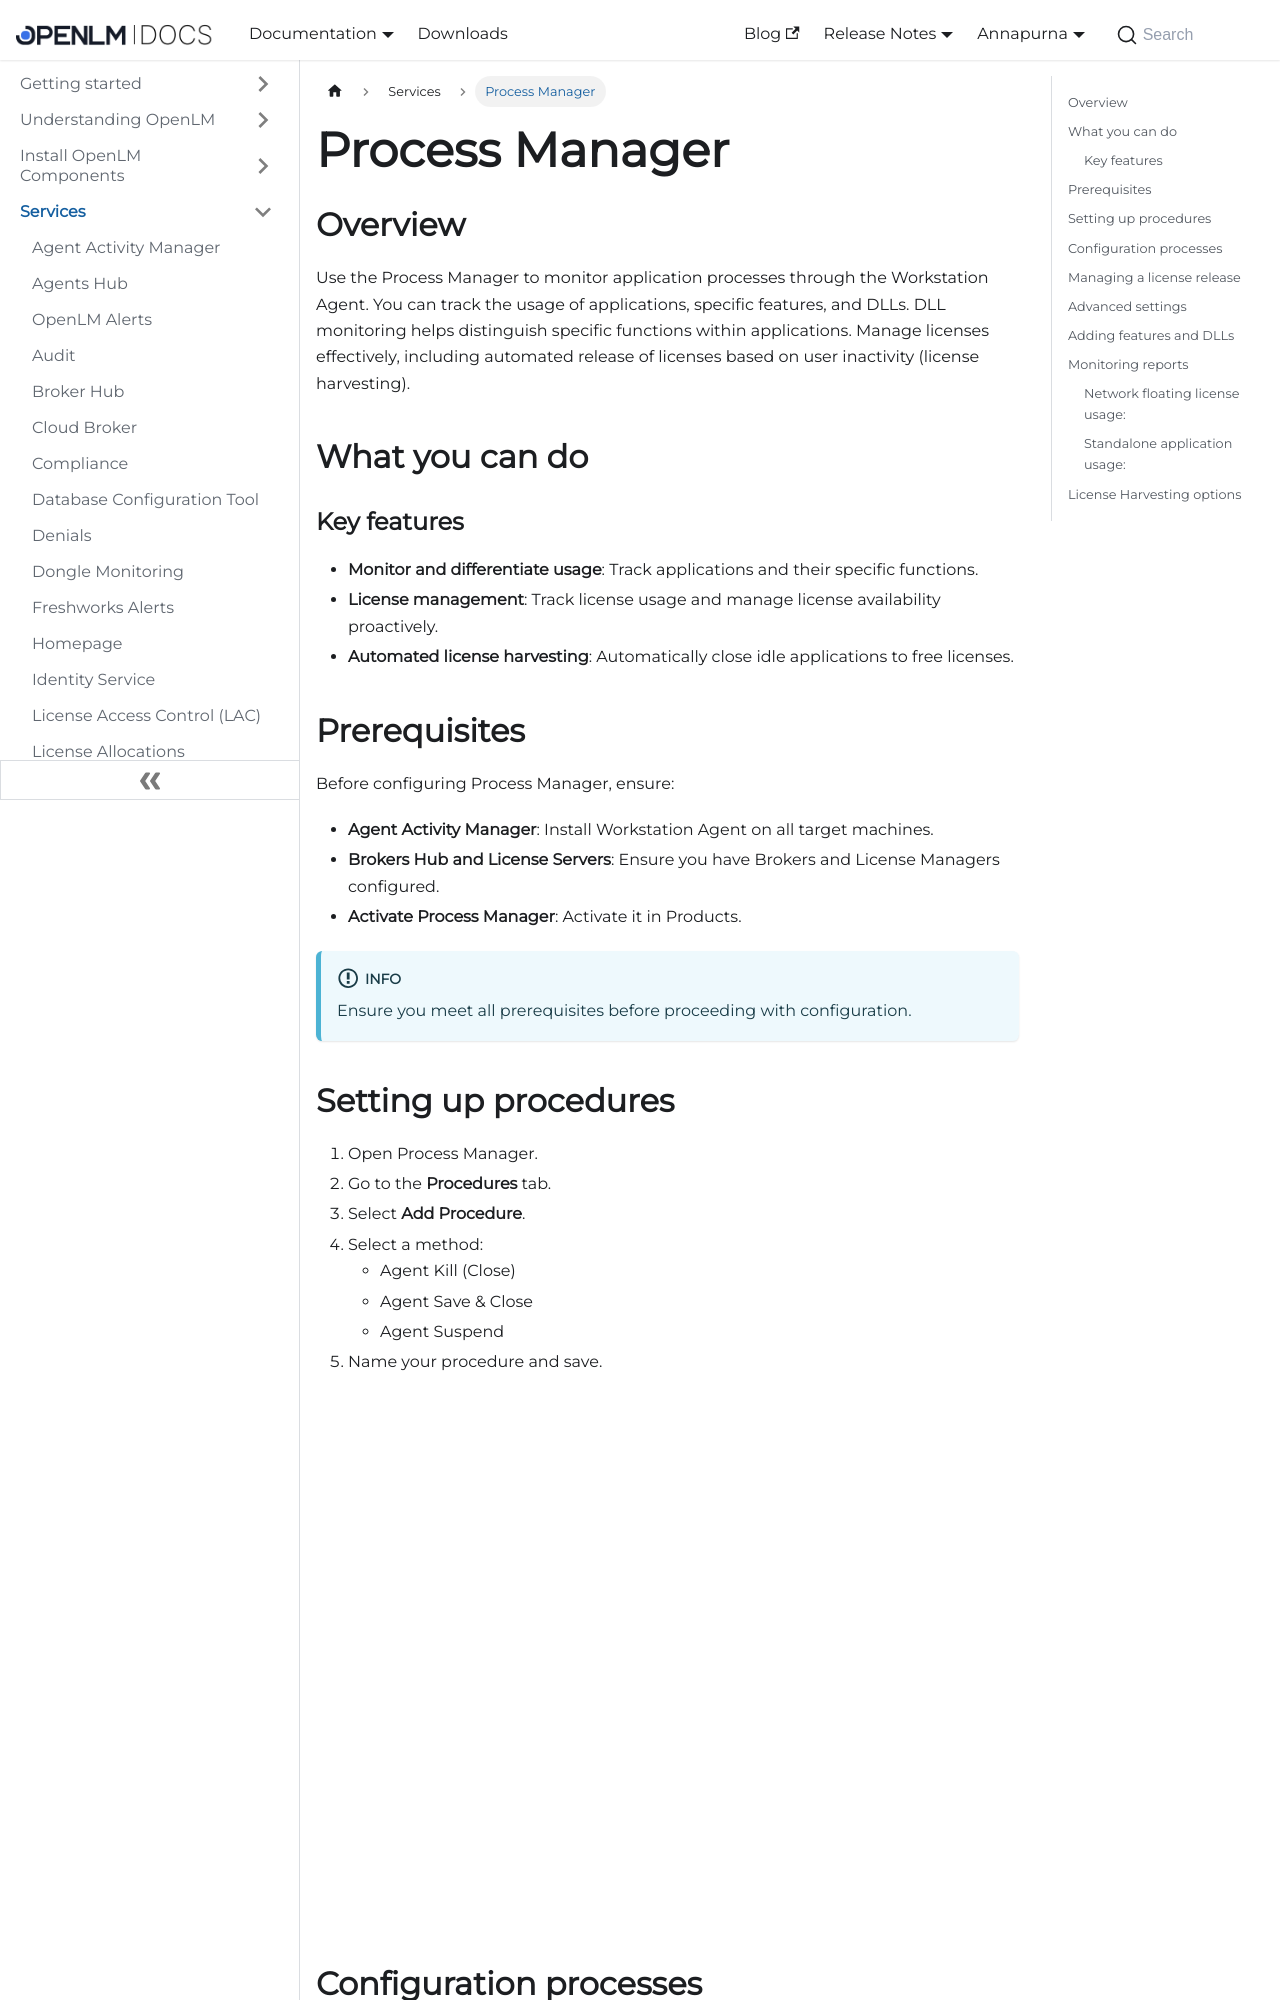

repository: mariagilca/documentation · page: cloud/services/process-manager/index.html · generator: docusaurus

---
sidebar_position: 19
---

# Process Manager

## Overview

Use the Process Manager to monitor application processes through the Workstation Agent. You can track the usage of applications, specific features, and DLLs. DLL monitoring helps distinguish specific functions within applications. Manage licenses effectively, including automated release of licenses based on user inactivity (license harvesting).

## What you can do

### Key features

- **Monitor and differentiate usage**: Track applications and their specific functions.
- **License management**: Track license usage and manage license availability proactively.
- **Automated license harvesting**: Automatically close idle applications to free licenses.

## Prerequisites

Before configuring Process Manager, ensure:

- **Agent Activity Manager**: Install Workstation Agent on all target machines.
- **Brokers Hub and License Servers**: Ensure you have Brokers and License Managers configured.
- **Activate Process Manager**: Activate it in Products.

:::info
Ensure you meet all prerequisites before proceeding with configuration.
:::

## Setting up procedures

1. Open Process Manager.
2. Go to the **Procedures** tab.
3. Select **Add Procedure**.
4. Select a method: 
   - Agent Kill (Close)
   - Agent Save & Close
   - Agent Suspend
5. Name your procedure and save.

![Procedures flow for Process Manager](/services/process_manager/procedures.png)
